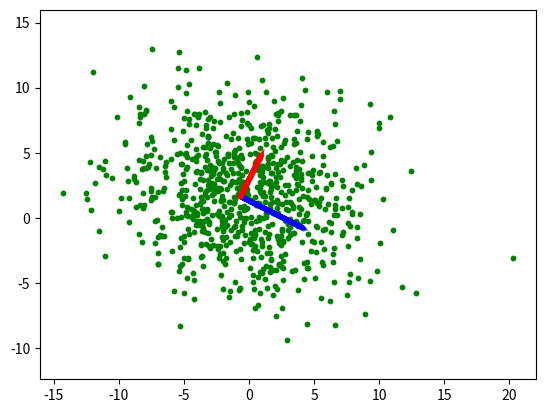

Write Python code to recreate this figure.
import numpy as np
import matplotlib.pyplot as plt

A = np.random.normal(size=(2,2))
sigma = A.dot( A.T )

mu = np.random.normal(size=2)

def sampling_p1( x2 ):
    mu1 = mu[0] + sigma[0][1]/sigma[1][1]*(x2-mu[1])
    sigma1 = sigma[0][0] - sigma[0][1]/sigma[1][1]*sigma[1][0]
    x1 = np.random.normal(mu1,sigma1)
    return x1

def sampling_p2( x1 ):
    mu2 = mu[1] + sigma[1][0]/sigma[0][0]*(x1-mu[0])
    sigma2 = sigma[1][1] - sigma[1][0]/sigma[0][0]*sigma[0][1]
    x2 = np.random.normal(mu2,sigma2)
    return x2


num = 1000
burn_in = int(num*0.2)

x = np.zeros((num,2))
for i in range(0,num-1):
    x[i+1][0] = sampling_p1( x[i][1] )
    x[i+1][1] = sampling_p2( x[i+1][0] )

l,v = np.linalg.eig(sigma)
scaled_v = l * v
plt.scatter(x[burn_in:,0],x[burn_in:,1],color="green", s=10)
plt.arrow(mu[0],mu[1],scaled_v[0][0],scaled_v[1][0],color="blue",lw=4)
plt.arrow(mu[0],mu[1],scaled_v[0][1],scaled_v[1][1],color="red",lw=4)
plt.axis("equal")
plt.show()
